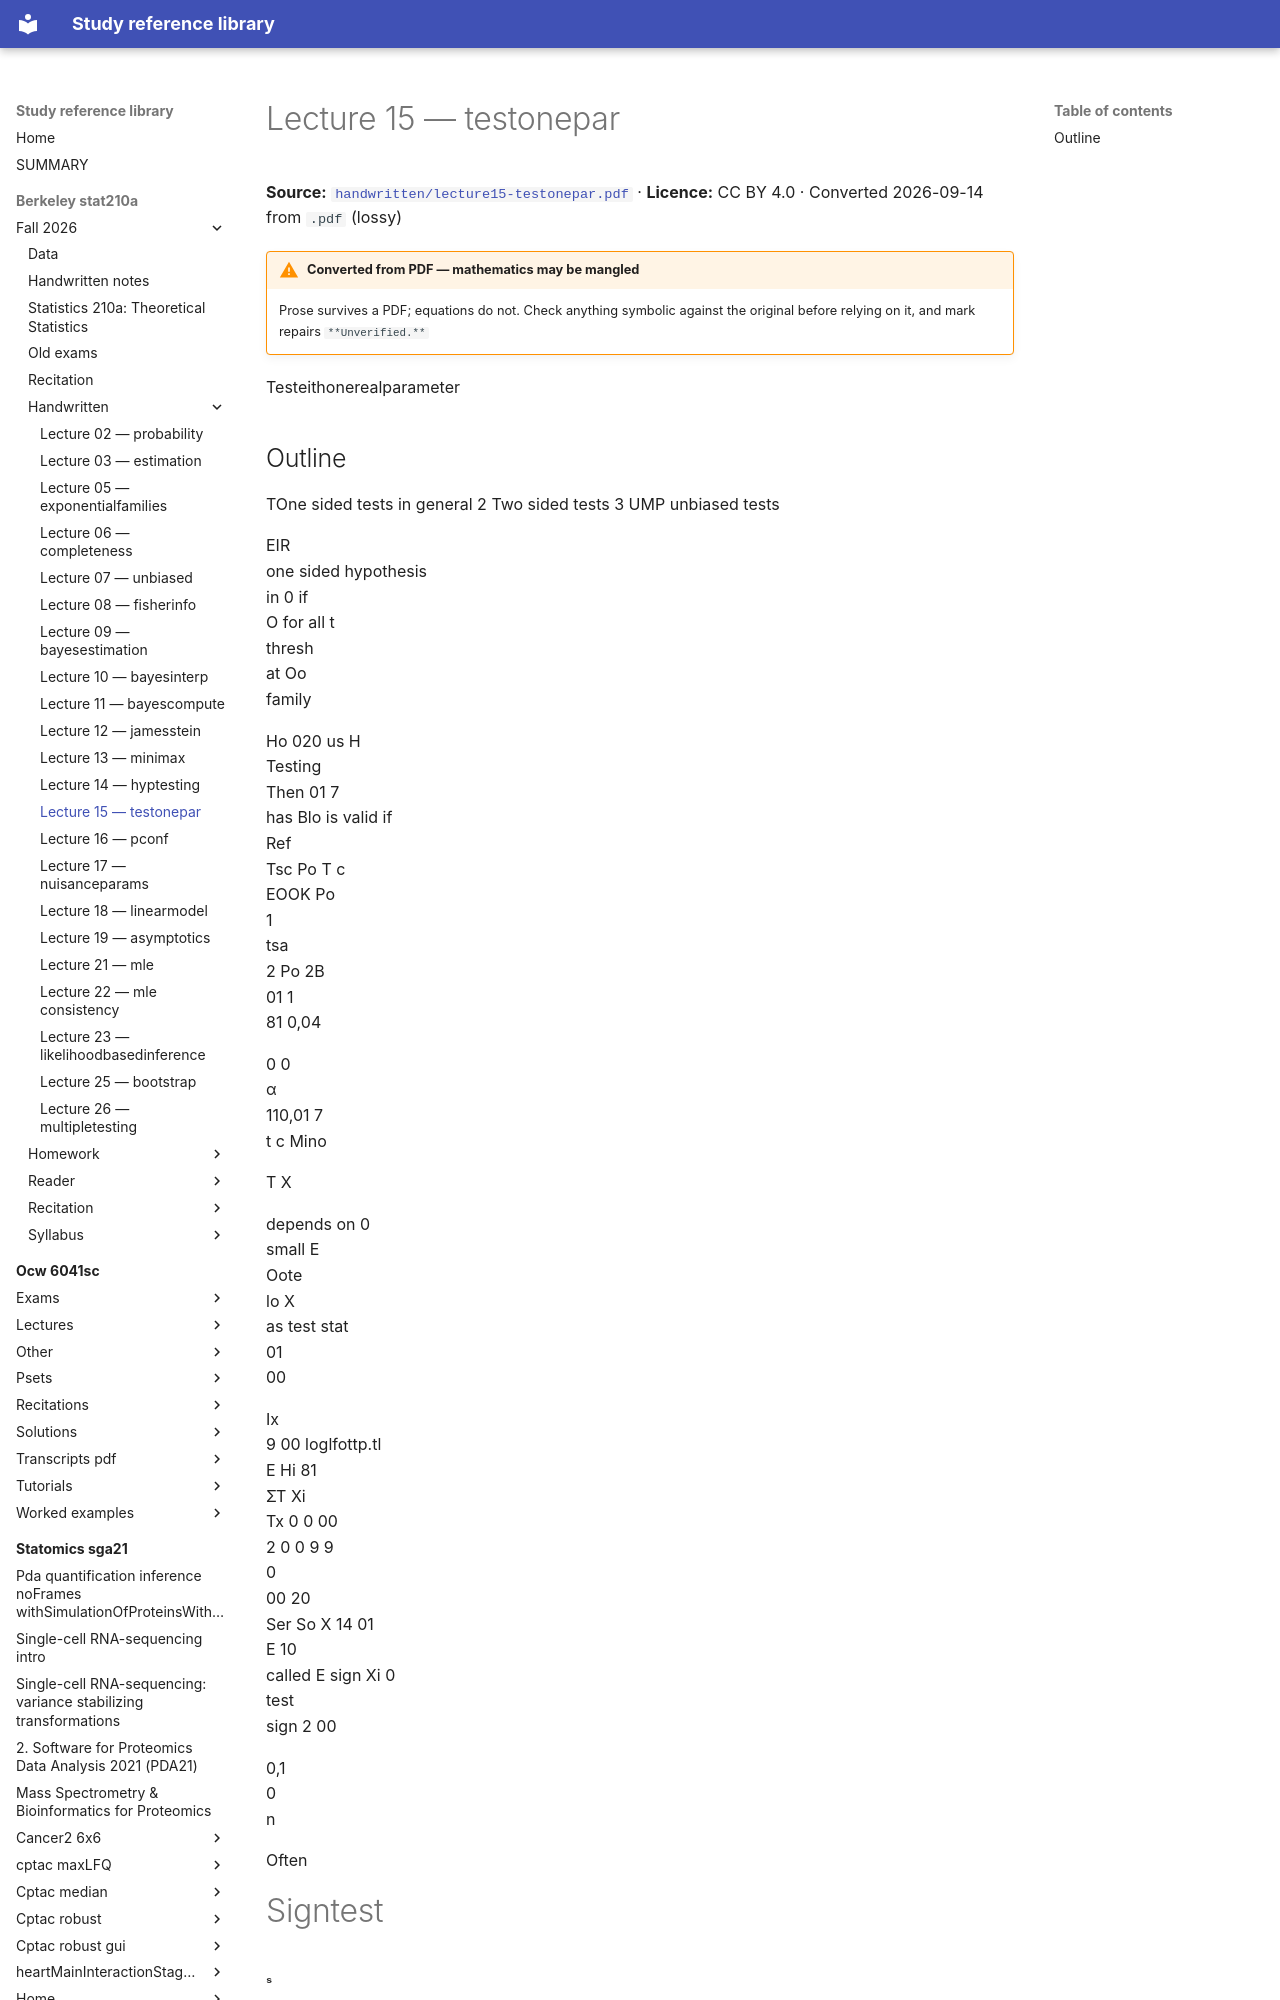

repository: Claptar/knowledge-base-library · page: berkeley-stat210a/fall-2026/handwritten/lecture15-testonepar/index.html · generator: mkdocs

---
title: Lecture 15 — testonepar
source: https://github.com/berkeley-stat210a/fall-2026/blob/7dc8f80da94dff74532d9e3923afdb16a255262d/handwritten/lecture15-testonepar.pdf
source_file: sources/berkeley-stat210a/fall-2026/handwritten/lecture15-testonepar.pdf
licence: CC BY 4.0
route: pdf
fidelity: lossy
converted: '2026-09-14'
---

# Lecture 15 — testonepar

**Source:** [`handwritten/lecture15-testonepar.pdf`](https://github.com/berkeley-stat210a/fall-2026/blob/7dc8f80da94dff74532d9e3923afdb16a255262d/handwritten/lecture15-testonepar.pdf) · **Licence:** CC BY 4.0 · Converted 2026-09-14 from `.pdf` (lossy)

!!! warning "Converted from PDF — mathematics may be mangled"
    Prose survives a PDF; equations do not. Check anything symbolic against the
    original before relying on it, and mark repairs `**Unverified.**`

Testeithonerealparameter
